Run: headless pygame with SDL's dummy video driver; simulated clock (each Clock.tick advances the game by its frame time, no real sleeping); random seed 0; keys injected as events and as key.get_pressed() state; no mouse input.
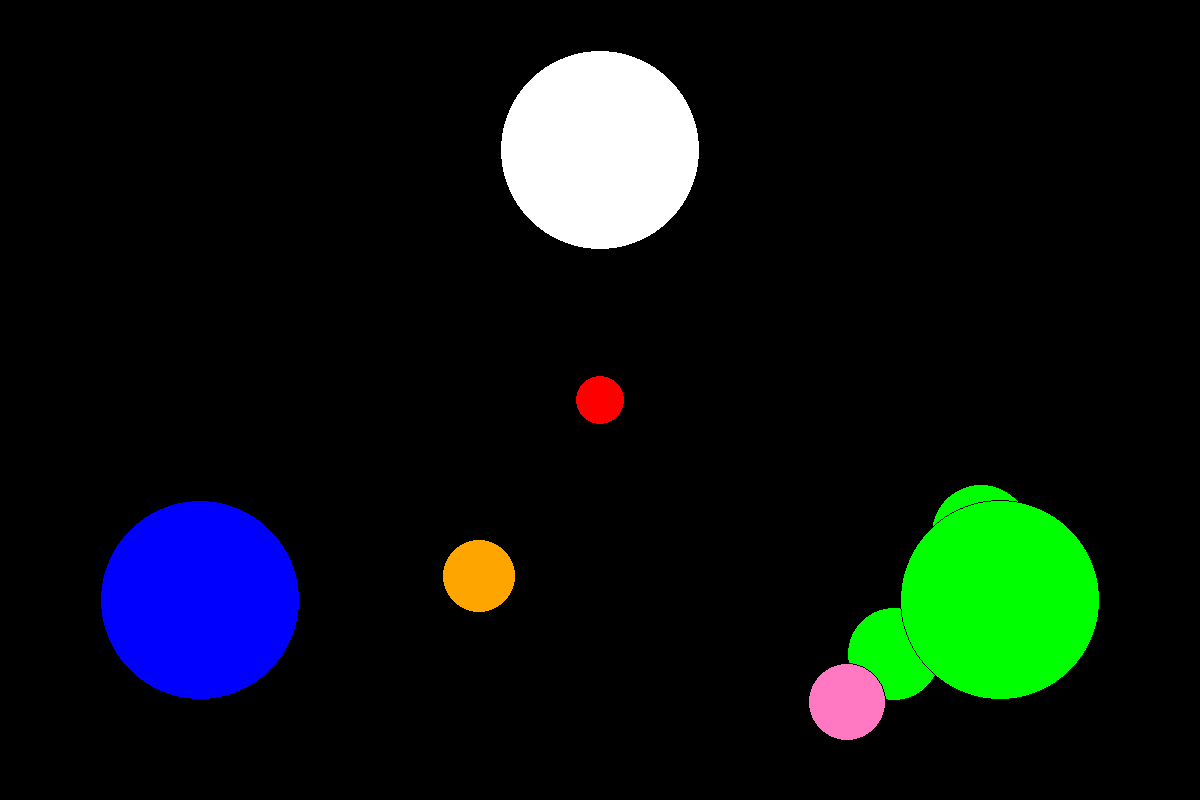
Frame 1 of 4 · flips 1–60 · no input
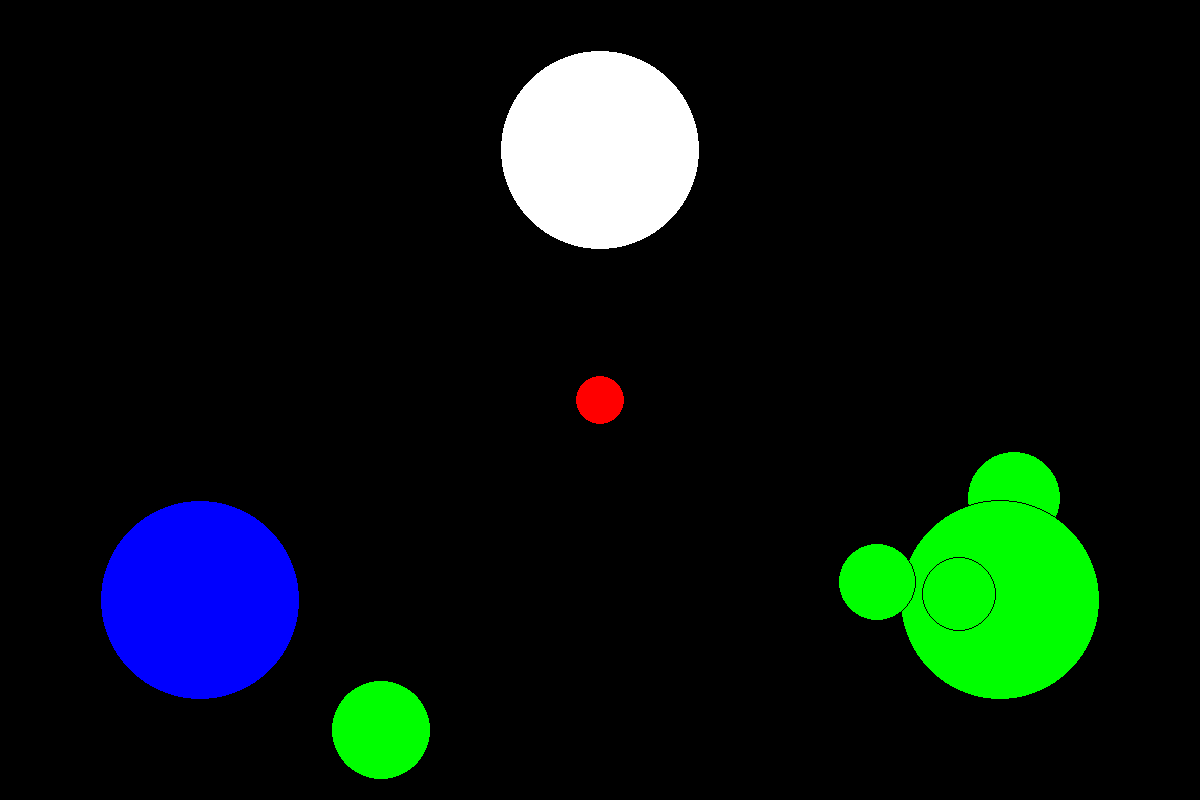
Frame 2 of 4 · flips 61–180 · tapped SPACE, RETURN · held RIGHT (→), D
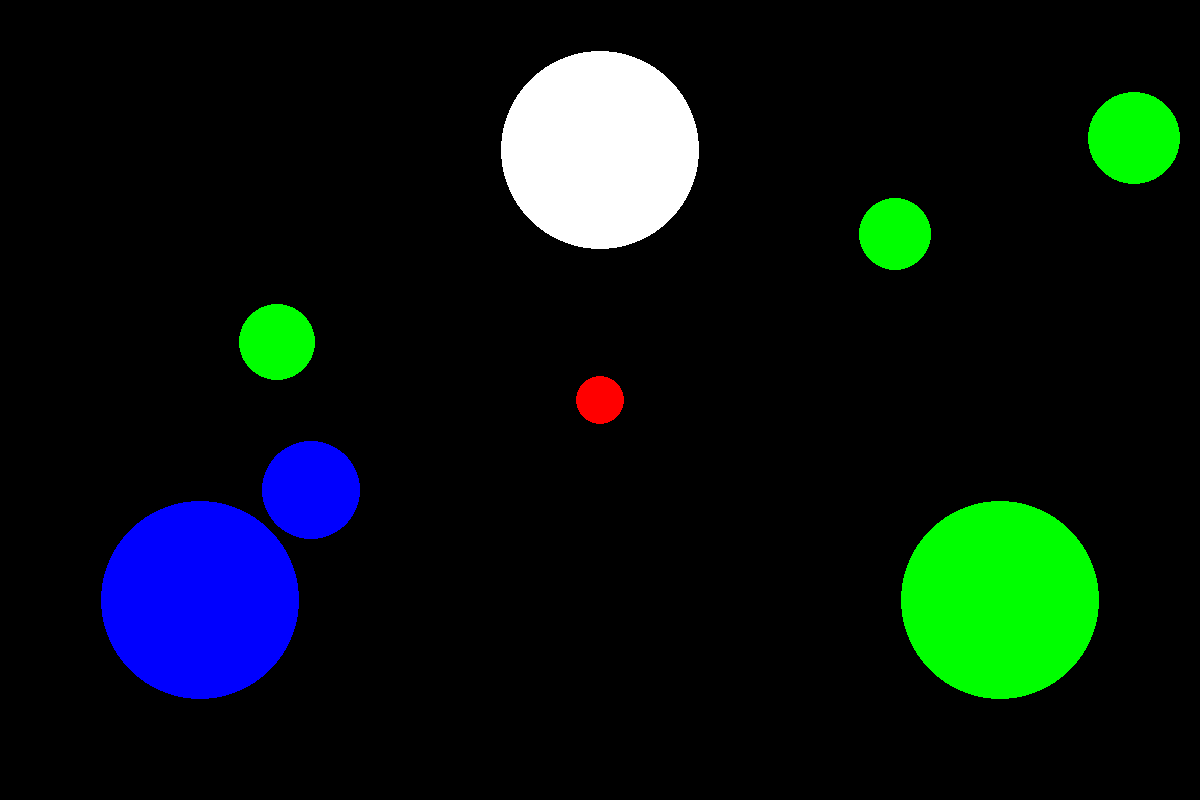
Frame 3 of 4 · flips 181–300 · held DOWN (↓), S
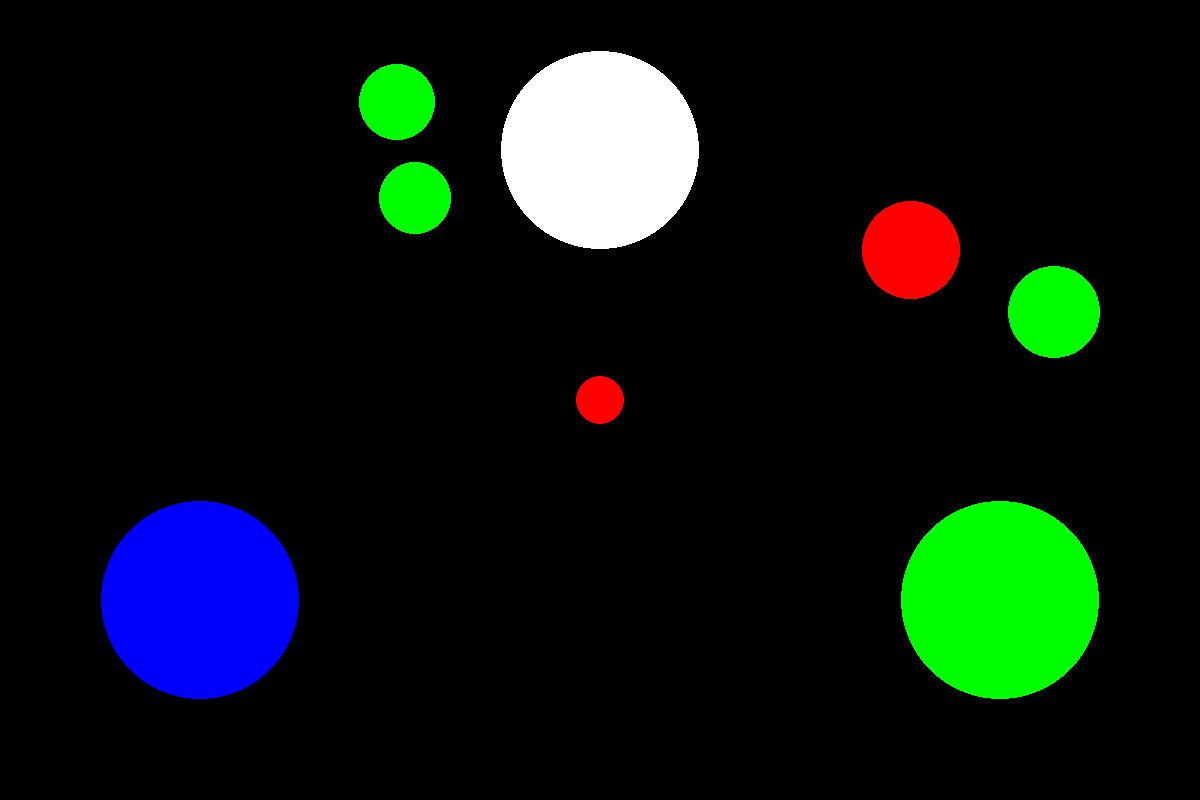
Frame 4 of 4 · flips 301–420 · held LEFT (←), A, UP (↑), W

The pygame program that drew these frames:

import random
import math
import pygame

pygame.init()

BLACK = [0, 0, 0]
WHITE = [255, 255, 255]
RED = [255, 0, 0]
BLUE = [0, 0, 255]
GREEN = [0, 255, 0]
YELLOW = [255, 255, 0]
PINK = [255, 120, 193]
ORANGE = [255, 165, 0]
MAGENTA = [255, 0, 255]
player_colors = [YELLOW, MAGENTA, PINK, ORANGE]
bot_colors = [BLUE, GREEN, WHITE, RED]

circles = []
player_r = 20, 50
player_v = 1, 5
window_width, window_height = 1200, 800


clock = pygame.time.Clock()
window = pygame.display.set_mode((window_width, window_height))


class Player:

    def __init__(self, color, name):
        self.name = name
        self.color = color
        self.r = random.randint(player_r[0], player_r[1])
        self.x, self.y = random.randint(0+self.r, window_width-self.r), random.randint(0+self.r, window_height-self.r)
        self.v_x, self.v_y = random.randint(player_v[0], player_v[1]), random.randint(player_v[0], player_v[1])

    def draw(self):
        pygame.draw.circle(window, self.color, [self.x, self.y], self.r)
        pygame.draw.circle(window, BLACK, [self.x, self.y], self.r, 1)

    def move(self):
        self.x += self.v_x
        self.y += self.v_y

    def detect_wall(self):
        if self.x-self.r < 0 or self.x+self.r > window_width:
            self.v_x *= -1
        elif self.y-self.r < 0 or self.y+self.r > window_height:
            self.v_y *= -1

    def detect_player(self):
        for circle in circles:
            if circle.color == self.color:
                continue
            if circle.name == 'bot' and math.sqrt(abs(self.x-circle.x)**2+abs(self.y-circle.y)**2) < self.r+circle.r:
                if circle.color == RED:
                    self.color = RED
                elif circle.color == GREEN:
                    self.color = GREEN
                elif circle.color == BLUE and self.color == GREEN:
                    self.color = BLUE
                elif circle.color == WHITE and self.color == BLUE:
                    self.v_x, self.v_y = 0, 0
                    for i in circles:
                        i.v_y, i.v_x = 0, 0


class Bot(Player):
    def __init__(self, color, name):
        super().__init__(color, name)
        if self.color == RED:
            self.x, self.y, self.r = window_width//2, window_height//2, 25
        else:
            self.r = 100
        if self.color == BLUE:
            self.x, self.y = 200, 600
        if self.color == GREEN:
            self.x, self.y = 1000, 600
        if self.color == WHITE:
            self.x, self.y = 600, 150


for i in range(0, len(player_colors)):
    circles.append(Player(player_colors[i], 'player'))
    circles.append(Bot(bot_colors[i], 'bot'))

while True:

    window.fill(BLACK)

    for event in pygame.event.get():
        if event.type == pygame.QUIT:
            quit()

    for circle in circles:
        circle.draw()
        if circle.name == 'player':
            circle.detect_wall()
            circle.detect_player()
            circle.move()

    pygame.display.update()
    clock.tick(60)
